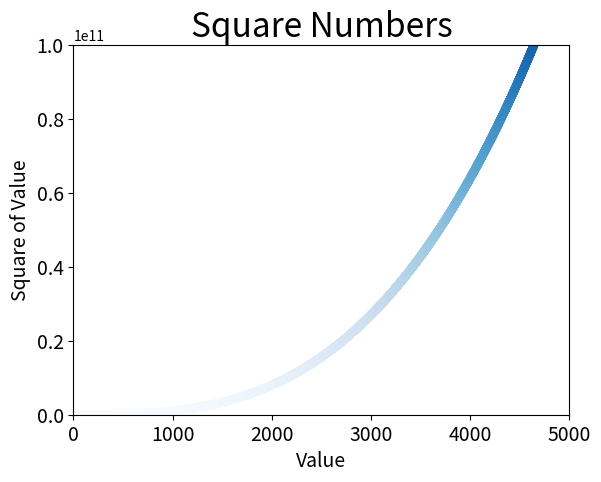

Recreate this plot in Python.
import matplotlib.pyplot as plt

x_values = list(range(1, 5000))
y_values = [x ** 3 for x in x_values]

plt.scatter(x_values, y_values, c=y_values, cmap=plt.cm.Blues, edgecolors='none', s=40)
plt.title("Square Numbers", fontsize=24)
plt.xlabel("Value", fontsize=14)
plt.ylabel("Square of Value", fontsize=14)

plt.tick_params(axis='both', which='major', labelsize=14)

plt.axis([0, 5000,0,100000000000])

plt.show()

